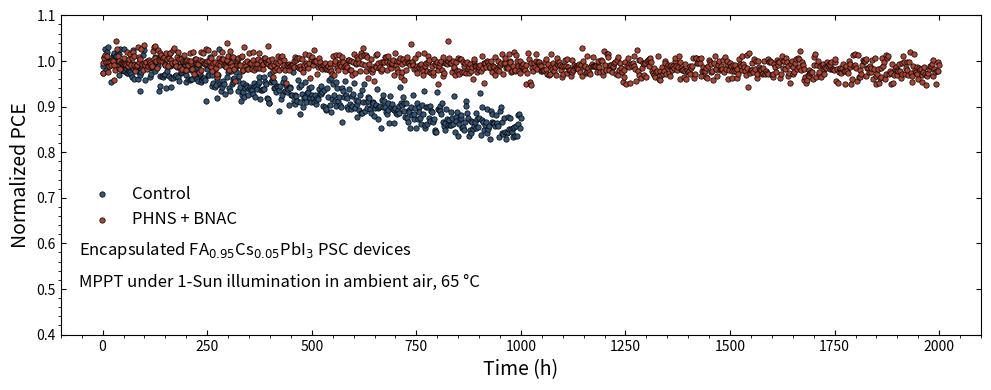

This figure's Python source:
import matplotlib.pyplot as plt
import numpy as np

# --- Data Simulation ---
# Time
time_ctrl = np.linspace(0, 1000, 500)
time_trgt = np.linspace(0, 2000, 1000)

# Control (Blue) - Degrades
pce_ctrl = 1.0 - 0.15 * (time_ctrl / 1000) + np.random.normal(0, 0.02, len(time_ctrl))

# Target (Red) - Stable
pce_trgt = 1.0 - 0.02 * (time_trgt / 2000) + np.random.normal(0, 0.015, len(time_trgt))

# --- Plotting ---
fig, ax = plt.subplots(figsize=(10, 4), dpi=150)

# Scatter
ax.scatter(time_ctrl, pce_ctrl, s=15, color='#335577', edgecolors='black', lw=0.5, label='Control')
ax.scatter(time_trgt, pce_trgt, s=15, color='#AA4433', edgecolors='black', lw=0.5, label='PHNS + BNAC')

# Styling
ax.set_xlabel('Time (h)', fontsize=14)
ax.set_ylabel('Normalized PCE', fontsize=14)
ax.set_ylim(0.4, 1.1)
ax.set_xlim(-100, 2100)

# Legend
ax.legend(frameon=False, loc='center left', fontsize=12, bbox_to_anchor=(0.01, 0.4))

# Text
ax.text(0.02, 0.25, r'Encapsulated FA$_{0.95}$Cs$_{0.05}$PbI$_3$ PSC devices', transform=ax.transAxes, fontsize=12)
ax.text(0.02, 0.15, 'MPPT under 1-Sun illumination in ambient air, 65 °C', transform=ax.transAxes, fontsize=12)

# Ticks
ax.minorticks_on()
ax.tick_params(direction='in', top=True, right=True)

plt.tight_layout()
plt.show()
